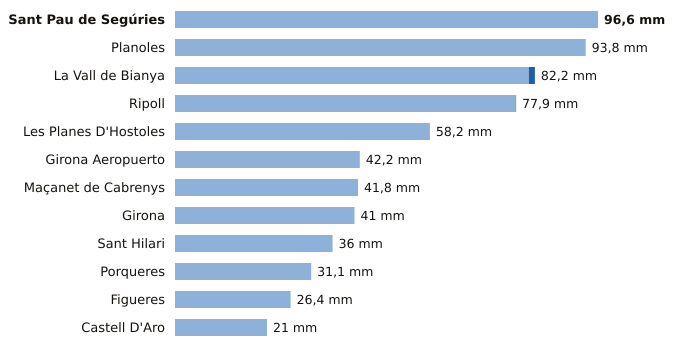

The data file committed next to this chart (first rows):
estacion, provincia, indicativo, mm_6_dias_anteriores, mm_hoy, mm_7_dias, horas_de_hoy
Sant Pau de Segúries, Girona, 0312X, 96.6, 0.0, 96.6, 1
Planoles, Girona, 0320I, 93.8, 0.0, 93.8, 2
La Vall de Bianya, Girona, 0394X, 80.8, 1.4, 82.2, 2
Ripoll, Girona, 0324A, 77.8, 0.1, 77.9, 2
Les Planes D'Hostoles, Girona, 0360X, 58.2, 0.0, 58.2, 2
Girona Aeropuerto, Girona, 0367, 42.2, 0.0, 42.2, 2
Maçanet de Cabrenys, Girona, 0413A, 41.8, 0.0, 41.8, 1
Girona, Girona, 0370E, 41.0, 0.0, 41.0, 2
Sant Hilari, Girona, 0363X, 36.0, 0.0, 36.0, 1
Porqueres, Girona, 0372C, 31.1, 0.0, 31.1, 2
Figueres, Girona, 0429X, 26.4, 0.0, 26.4, 2
Castell D'Aro, Girona, 0284X, 21.0, 0.0, 21.0, 1
